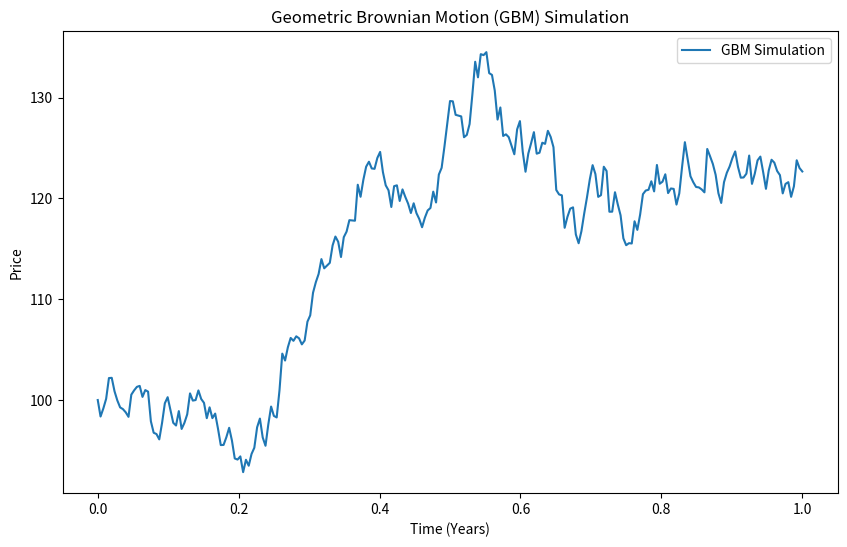

The script that saved this image:
#MyGPT_TimeSeriesGBM

#Geometric Brownian Motion (GBM) is often used to model the behavior of financial instruments such as stock prices. In Python, you can simulate a GBM process using the numpy library. Here's an example:


import numpy as np
import matplotlib.pyplot as plt

def geometric_brownian_motion(T, mu, sigma, S0, dt):
    """
    Simulate a geometric Brownian motion process.

    Parameters:
    - T: Time horizon in years.
    - mu: Drift (average rate of return per unit time).
    - sigma: Volatility (standard deviation of the rate of return).
    - S0: Initial value of the process.
    - dt: Time step size.

    Returns:
    - t: Array of time points.
    - S: Array of simulated prices.
    """
    n = int(T / dt) + 1
    t = np.linspace(0, T, n)
    W = np.random.standard_normal(size=n-1)
    W = np.insert(W, 0, 0.0)
    W = np.cumsum(W) * np.sqrt(dt)
    S = S0 * np.exp((mu - 0.5 * sigma**2) * t + sigma * W)
    return t, S

# Parameters
T = 1.0  # Time horizon in years
mu = 0.1  # Drift
sigma = 0.2  # Volatility
S0 = 100.0  # Initial value
dt = 1/252  # Time step size (assuming 252 trading days in a year)

# Simulate GBM
t, S = geometric_brownian_motion(T, mu, sigma, S0, dt)

# Plot the simulation
plt.figure(figsize=(10, 6))
plt.plot(t, S, label='GBM Simulation')
plt.title('Geometric Brownian Motion (GBM) Simulation')
plt.xlabel('Time (Years)')
plt.ylabel('Price')
plt.legend()
plt.show()

"""
In this example:

geometric_brownian_motion is a function that simulates a GBM process given the time horizon T, drift mu, volatility sigma, initial value S0, and time step size dt.

The parameters T, mu, sigma, S0, and dt are set to values suitable for a financial time series simulation.

The simulated GBM process is then plotted using Matplotlib.

Feel free to adjust the parameters to match your specific scenario or use real financial data if you have it. Note that this is a basic simulation, and in practice, GBM may not perfectly capture all aspects of real financial markets.



"""
